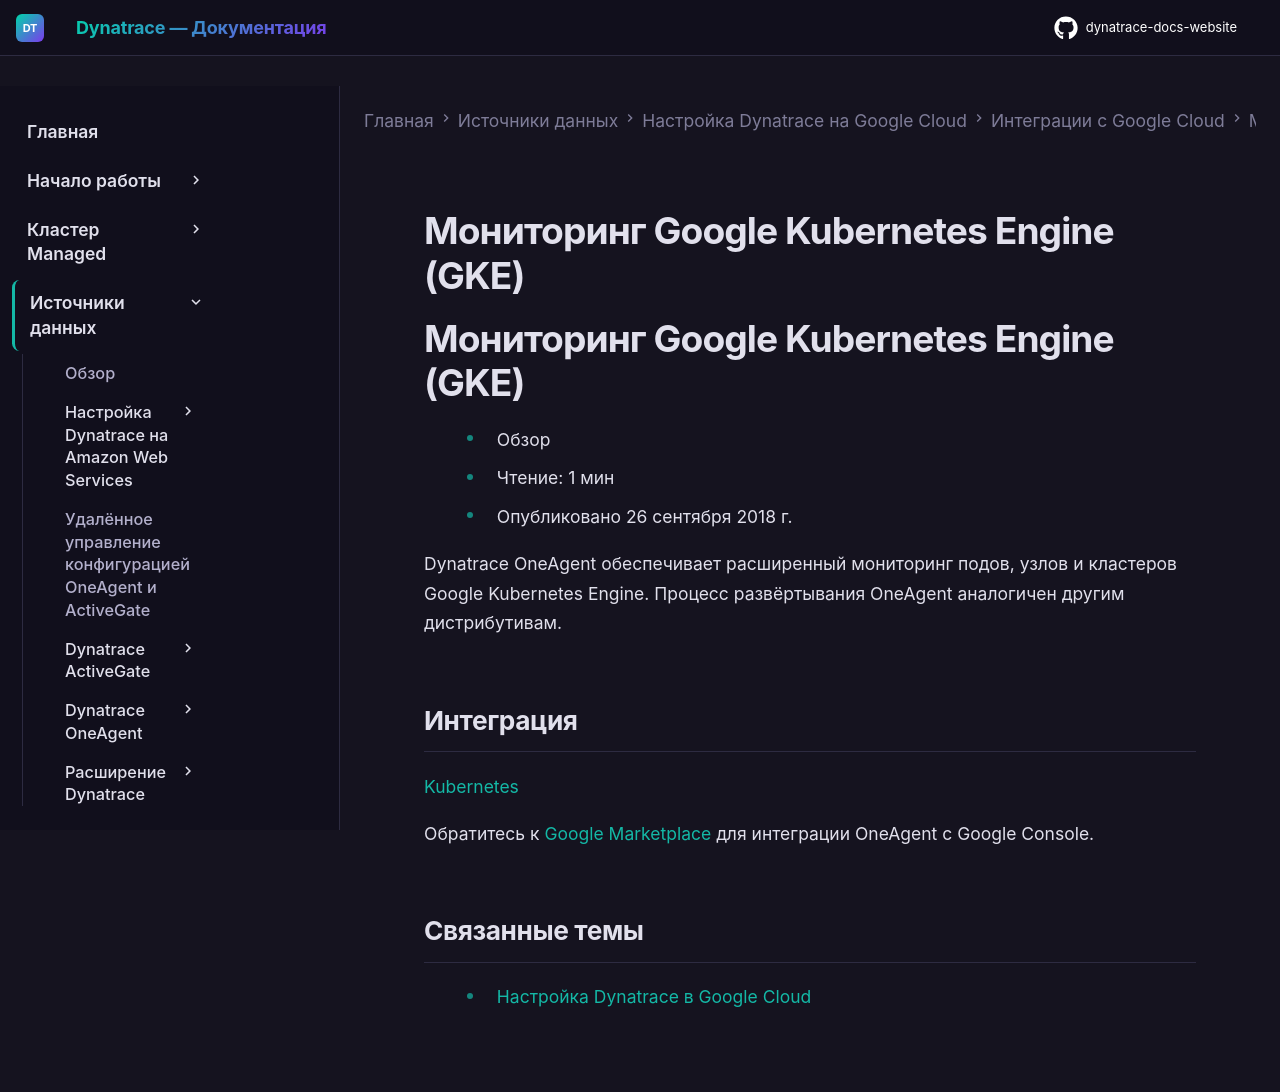

repository: Yerkebulan-Ardabayev/dynatrace-docs-website · page: managed-ru/ingest-from/google-cloud-platform/gcp-integrations/google-gke/index.html · generator: mkdocs

---
title: Мониторинг Google Kubernetes Engine (GKE)
source: https://docs.dynatrace.com/managed/ingest-from/google-cloud-platform/gcp-integrations/google-gke
scraped: 2026-05-12T11:22:54.215283
---

# Мониторинг Google Kubernetes Engine (GKE)

# Мониторинг Google Kubernetes Engine (GKE)

* Обзор
* Чтение: 1 мин
* Опубликовано 26 сентября 2018 г.

Dynatrace OneAgent обеспечивает расширенный мониторинг подов, узлов и кластеров Google Kubernetes Engine. Процесс развёртывания OneAgent аналогичен другим дистрибутивам.

## Интеграция

[Kubernetes](/managed/ingest-from/setup-on-k8s "Способы развёртывания и настройки Dynatrace в Kubernetes")

Обратитесь к [Google Marketplace](https://www.dynatrace.com/news/blog/60-seconds-to-self-upgrading-observability-on-google-kubernetes-engine/) для интеграции OneAgent с Google Console.

## Связанные темы

* [Настройка Dynatrace в Google Cloud](/managed/ingest-from/google-cloud-platform "Мониторинг Google Cloud с помощью Dynatrace.")
